Labelled photos from "processed_data", an image-classification folder in syedowaisi/elpv-pred. The possible labels are: functional, mild, moderate, severe.

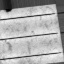
Label: mild

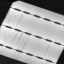
Label: moderate

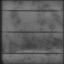
Label: severe

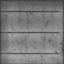
Label: functional

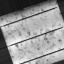
Label: moderate

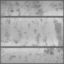
Label: functional
